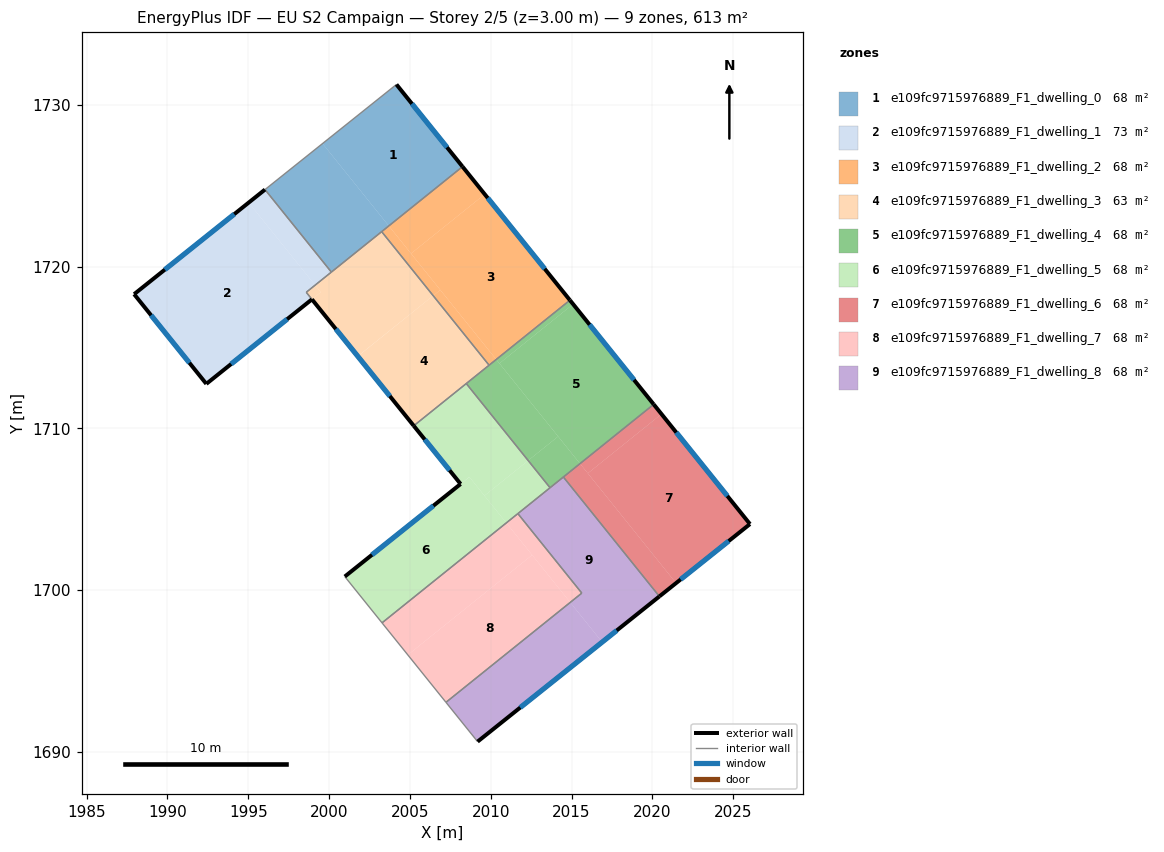
=== STOREY PLAN SPEC (per zone: floor XY polygon, exterior-wall plan segments, windows/doors) ===
zone 1: e109fc9715976889_F1_dwelling_0  (68.1 m²)
  floor: (2004.17, 1731.28) (2008.26, 1726.20) (2003.70, 1722.53) (1999.60, 1727.63)
  floor: (1999.60, 1727.63) (2003.70, 1722.53) (2000.14, 1719.67) (1996.04, 1724.78)
  exterior wall: (2008.26, 1726.20) – (2004.17, 1731.28)  [6.5 m]
    window: (2007.30, 1727.39) – (2005.13, 1730.09)  [5.5 m²]
  interior walls: 4
zone 2: e109fc9715976889_F1_dwelling_1  (72.7 m²)
  floor: (1995.03, 1723.97) (1999.14, 1718.87) (1998.59, 1718.42) (1998.94, 1717.99) (1992.41, 1712.76) (1987.94, 1718.31)
  floor: (1996.04, 1724.78) (2000.14, 1719.67) (1999.14, 1718.87) (1995.03, 1723.97)
  exterior wall: (1996.04, 1724.78) – (1987.94, 1718.31)  [10.4 m]
    window: (1994.13, 1723.26) – (1989.84, 1719.83)  [8.7 m²]
  exterior wall: (1992.41, 1712.76) – (1998.94, 1717.99)  [8.4 m]
    window: (1993.94, 1713.99) – (1997.41, 1716.76)  [7.1 m²]
  exterior wall: (1987.94, 1718.31) – (1992.41, 1712.76)  [7.1 m]
    window: (1988.99, 1717.00) – (1991.36, 1714.06)  [6.0 m²]
  interior walls: 3
zone 3: e109fc9715976889_F1_dwelling_2  (68.1 m²)
  floor: (2009.63, 1724.49) (2014.90, 1717.94) (2010.34, 1714.27) (2005.07, 1720.82)
  floor: (2008.26, 1726.20) (2009.63, 1724.49) (2005.07, 1720.82) (2003.70, 1722.53)
  floor: (2006.88, 1718.57) (2010.34, 1714.27) (2009.90, 1713.91) (2006.44, 1718.21)
  floor: (2003.70, 1722.53) (2006.88, 1718.57) (2006.44, 1718.22) (2003.25, 1722.18)
  exterior wall: (2014.90, 1717.94) – (2008.26, 1726.20)  [10.6 m]
    window: (2013.34, 1719.88) – (2009.82, 1724.26)  [8.9 m²]
  interior walls: 3
zone 4: e109fc9715976889_F1_dwelling_3  (63.4 m²)
  floor: (2003.25, 1722.18) (2006.44, 1718.22) (2001.77, 1714.47) (1998.94, 1717.99) (1999.49, 1718.43) (1999.14, 1718.87)
  floor: (1999.14, 1718.87) (1999.49, 1718.43) (1998.94, 1717.99) (1998.59, 1718.42)
  floor: (2006.44, 1718.21) (2009.90, 1713.91) (2005.24, 1710.17) (2001.78, 1714.46)
  exterior wall: (1998.94, 1717.99) – (2005.24, 1710.17)  [10.0 m]
    window: (2000.42, 1716.15) – (2003.76, 1712.00)  [8.5 m²]
  interior walls: 6
zone 5: e109fc9715976889_F1_dwelling_4  (68.1 m²)
  floor: (2010.34, 1714.27) (2014.17, 1709.51) (2012.32, 1708.02) (2008.49, 1712.78)
  floor: (2015.10, 1717.69) (2020.08, 1711.49) (2015.53, 1707.82) (2010.54, 1714.02)
  floor: (2014.90, 1717.94) (2015.10, 1717.69) (2010.54, 1714.02) (2010.34, 1714.27)
  floor: (2014.17, 1709.51) (2015.52, 1707.82) (2013.67, 1706.33) (2012.32, 1708.02)
  exterior wall: (2020.08, 1711.49) – (2014.90, 1717.94)  [8.3 m]
    window: (2018.87, 1713.00) – (2016.12, 1716.42)  [7.0 m²]
  interior walls: 5
zone 6: e109fc9715976889_F1_dwelling_5  (68.1 m²)
  floor: (2008.68, 1706.99) (2010.96, 1704.16) (2003.28, 1697.97) (2000.97, 1700.84) (2008.14, 1706.56)
  floor: (2008.49, 1712.78) (2012.32, 1708.02) (2009.61, 1705.84) (2008.68, 1707.00) (2008.14, 1706.56) (2005.24, 1710.17)
  floor: (2012.32, 1708.02) (2013.67, 1706.33) (2010.96, 1704.16) (2009.61, 1705.84)
  exterior wall: (2008.14, 1706.56) – (2000.97, 1700.84)  [9.2 m]
    window: (2006.45, 1705.22) – (2002.65, 1702.18)  [7.7 m²]
  exterior wall: (2005.24, 1710.17) – (2008.14, 1706.56)  [4.6 m]
    window: (2005.92, 1709.32) – (2007.46, 1707.41)  [3.9 m²]
  interior walls: 5
zone 7: e109fc9715976889_F1_dwelling_6  (68.1 m²)
  floor: (2015.52, 1707.82) (2021.47, 1700.43) (2020.44, 1699.61) (2014.50, 1707.00)
  floor: (2020.08, 1711.49) (2020.57, 1710.89) (2016.01, 1707.22) (2015.53, 1707.82)
  floor: (2020.57, 1710.89) (2026.04, 1704.08) (2021.47, 1700.43) (2015.53, 1707.82) (2016.01, 1707.22)
  exterior wall: (2020.44, 1699.61) – (2026.04, 1704.08)  [7.2 m]
    window: (2021.75, 1700.66) – (2024.72, 1703.03)  [6.1 m²]
  exterior wall: (2026.04, 1704.08) – (2020.08, 1711.49)  [9.5 m]
    window: (2024.64, 1705.82) – (2021.48, 1709.75)  [8.0 m²]
  interior walls: 2
zone 8: e109fc9715976889_F1_dwelling_7  (68.1 m²)
  floor: (2012.56, 1702.17) (2014.92, 1699.24) (2007.23, 1693.06) (2004.87, 1695.99)
  floor: (2010.97, 1704.16) (2012.56, 1702.17) (2004.87, 1695.99) (2003.28, 1697.97)
  floor: (2011.68, 1704.73) (2015.64, 1699.81) (2014.92, 1699.24) (2010.97, 1704.16)
  interior walls: 4
zone 9: e109fc9715976889_F1_dwelling_8  (68.1 m²)
  floor: (2014.50, 1707.00) (2020.44, 1699.61) (2016.90, 1696.78) (2014.92, 1699.24) (2015.64, 1699.81) (2011.68, 1704.73)
  floor: (2014.92, 1699.24) (2016.90, 1696.78) (2009.19, 1690.62) (2007.23, 1693.06)
  exterior wall: (2009.19, 1690.62) – (2020.44, 1699.61)  [14.4 m]
    window: (2011.83, 1692.73) – (2017.79, 1697.50)  [12.1 m²]
  interior walls: 6

=== DERIVED (storey summary) ===
Building: EU S2 Campaign
Storey: 2 of 5  (floor level z = 3.00 m)
Storey gross floor area: 612.5 m²
Zones on this storey: 9
  - e109fc9715976889_F1_dwelling_0: floor 68.1 m²; exterior wall 6.5 m (19.6 m²); 1 window(s) 5.5 m²; WWR 28.1%
  - e109fc9715976889_F1_dwelling_1: floor 72.7 m²; exterior wall 25.9 m (77.6 m²); 3 window(s) 21.8 m²; WWR 28.1%
  - e109fc9715976889_F1_dwelling_2: floor 68.1 m²; exterior wall 10.6 m (31.8 m²); 1 window(s) 8.9 m²; WWR 28.1%
  - e109fc9715976889_F1_dwelling_3: floor 63.4 m²; exterior wall 10.0 m (30.1 m²); 1 window(s) 8.5 m²; WWR 28.1%
  - e109fc9715976889_F1_dwelling_4: floor 68.1 m²; exterior wall 8.3 m (24.8 m²); 1 window(s) 7.0 m²; WWR 28.1%
  - e109fc9715976889_F1_dwelling_5: floor 68.1 m²; exterior wall 13.8 m (41.4 m²); 2 window(s) 11.6 m²; WWR 28.1%
  - e109fc9715976889_F1_dwelling_6: floor 68.1 m²; exterior wall 16.7 m (50.0 m²); 2 window(s) 14.1 m²; WWR 28.1%
  - e109fc9715976889_F1_dwelling_7: floor 68.1 m²
  - e109fc9715976889_F1_dwelling_8: floor 68.1 m²; exterior wall 14.4 m (43.2 m²); 1 window(s) 12.1 m²; WWR 28.1%
Zone adjacency (shared interzone walls):
  - e109fc9715976889_F1_dwelling_0 ↔ e109fc9715976889_F1_dwelling_1
  - e109fc9715976889_F1_dwelling_0 ↔ e109fc9715976889_F1_dwelling_2
  - e109fc9715976889_F1_dwelling_0 ↔ e109fc9715976889_F1_dwelling_3
  - e109fc9715976889_F1_dwelling_1 ↔ e109fc9715976889_F1_dwelling_3
  - e109fc9715976889_F1_dwelling_2 ↔ e109fc9715976889_F1_dwelling_3
  - e109fc9715976889_F1_dwelling_2 ↔ e109fc9715976889_F1_dwelling_4
  - e109fc9715976889_F1_dwelling_3 ↔ e109fc9715976889_F1_dwelling_4
  - e109fc9715976889_F1_dwelling_3 ↔ e109fc9715976889_F1_dwelling_5
  - e109fc9715976889_F1_dwelling_4 ↔ e109fc9715976889_F1_dwelling_5
  - e109fc9715976889_F1_dwelling_4 ↔ e109fc9715976889_F1_dwelling_6
  - e109fc9715976889_F1_dwelling_4 ↔ e109fc9715976889_F1_dwelling_8
  - e109fc9715976889_F1_dwelling_5 ↔ e109fc9715976889_F1_dwelling_7
  - e109fc9715976889_F1_dwelling_5 ↔ e109fc9715976889_F1_dwelling_8
  - e109fc9715976889_F1_dwelling_6 ↔ e109fc9715976889_F1_dwelling_8
  - e109fc9715976889_F1_dwelling_7 ↔ e109fc9715976889_F1_dwelling_8